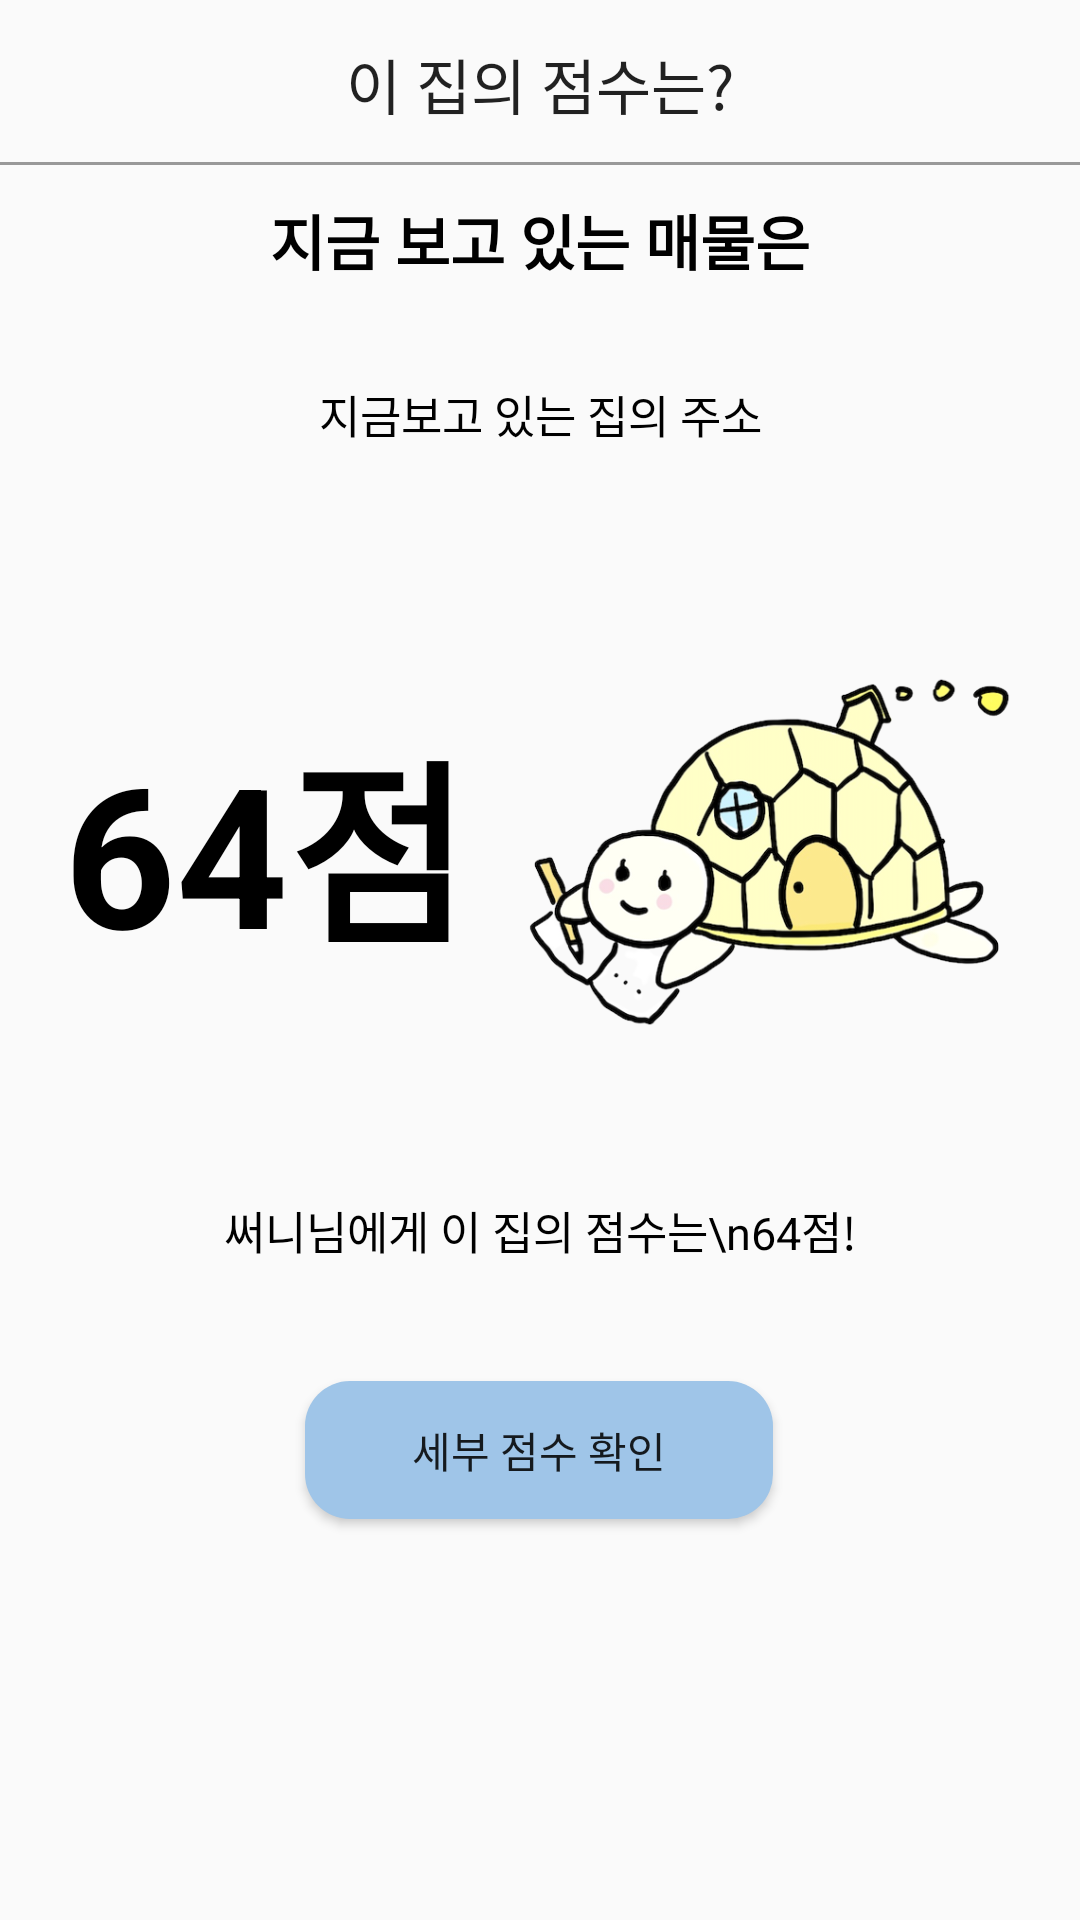

This screen was rendered from an Android layout file. Write that file and the resources it references.
<!-- AndroidManifest.xml: application theme Theme.Penthouse_bogmjary -->
<!-- res/layout/activity_score_result.xml -->
<?xml version="1.0" encoding="utf-8"?>
<androidx.constraintlayout.widget.ConstraintLayout xmlns:android="http://schemas.android.com/apk/res/android"
    xmlns:app="http://schemas.android.com/apk/res-auto"
    xmlns:tools="http://schemas.android.com/tools"
    android:layout_width="match_parent"
    android:layout_height="match_parent"
    tools:context=".ScoreResultActivity">

    <androidx.appcompat.widget.Toolbar
        android:background="@drawable/bottom_edge"
        android:layout_width="match_parent"
        android:layout_height="wrap_content"
        android:id="@+id/toolbar"
        app:layout_constraintTop_toTopOf="parent"
        app:layout_constraintVertical_bias="0.0"
        tools:layout_editor_absoluteX="16dp">

        <TextView
            android:id="@+id/toolbar_title"
            android:text="이 집의 점수는?"
            android:layout_width="wrap_content"
            android:layout_height="wrap_content"
            style="@style/TextAppearance.AppCompat.Widget.ActionBar.Title"
            android:layout_gravity="center" />

        <Button
            android:id="@+id/close_scoreresultactivity_btn"
            android:layout_gravity="right"
            android:layout_marginRight="20dp"
            android:layout_width="20dp"
            android:background="@drawable/closeicon"
            android:layout_height="20dp">
        </Button>
    </androidx.appcompat.widget.Toolbar>

    <TextView
        android:id="@+id/textView2"
        android:layout_width="wrap_content"
        android:layout_height="wrap_content"
        android:fontFamily="@font/bmhanna_air_ttf"
        android:text="지금 보고 있는 매물은"
        android:textColor="#000000"
        android:textSize="20dp"
        android:textStyle="bold"
        app:layout_constraintBottom_toBottomOf="parent"
        app:layout_constraintEnd_toEndOf="parent"
        app:layout_constraintStart_toStartOf="parent"
        app:layout_constraintTop_toTopOf="parent"
        app:layout_constraintVertical_bias="0.107"></TextView>


    <TextView
        android:id="@+id/current_address_tv_score_result"
        android:layout_width="350dp"
        android:layout_height="50dp"
        android:background="@drawable/round_border"
        android:fontFamily="@font/bmhanna_air_ttf"
        android:gravity="center"
        android:text="지금보고 있는 집의 주소"
        android:textColor="#000000"
        android:textSize="15dp"
        app:layout_constraintBottom_toBottomOf="parent"
        app:layout_constraintEnd_toEndOf="parent"
        app:layout_constraintHorizontal_bias="0.491"
        app:layout_constraintStart_toStartOf="parent"
        app:layout_constraintTop_toBottomOf="@+id/textView2"
        app:layout_constraintVertical_bias="0.037"></TextView>

    <LinearLayout
        android:id="@+id/linearLayout9"
        android:layout_width="match_parent"
        android:layout_height="wrap_content"
        android:orientation="horizontal"
        android:weightSum="2"
        app:layout_constraintBottom_toBottomOf="parent"
        app:layout_constraintTop_toBottomOf="@+id/current_address_tv_score_result"
        app:layout_constraintVertical_bias="0.139"
        tools:layout_editor_absoluteX="0dp">

        <TextView
            android:id="@+id/final_score_tv"
            android:layout_width="wrap_content"
            android:layout_height="match_parent"
            android:layout_marginLeft="10dp"
            android:layout_weight="1"
            android:gravity="center"
            android:text="64점"
            android:textColor="#000000"
            android:textSize="65dp"
            android:textStyle="bold"></TextView>

        <ImageView
            android:id="@+id/imageView5"
            android:layout_width="160dp"
            android:layout_height="145dp"
            android:layout_marginRight="10dp"
            android:layout_weight="1"
            app:srcCompat="@drawable/turtle_cal" />
    </LinearLayout>

    <TextView
        android:id="@+id/ment_tv"
        android:layout_width="match_parent"
        android:layout_height="50dp"
        android:text="써니님에게 이 집의 점수는\n64점!"
        android:textAlignment="center"
        android:textColor="#000000"
        android:textSize="15dp"
        app:layout_constraintBottom_toBottomOf="parent"
        app:layout_constraintTop_toBottomOf="@+id/linearLayout9"
        app:layout_constraintVertical_bias="0.19"
        tools:layout_editor_absoluteX="0dp"></TextView>

    <androidx.appcompat.widget.AppCompatButton
        android:id="@+id/button_score_check"
        android:layout_width="156dp"
        android:layout_height="46dp"
        android:background="@drawable/button_color"
        android:text="세부 점수 확인"
        app:layout_constraintBottom_toBottomOf="parent"
        app:layout_constraintHorizontal_bias="0.498"
        app:layout_constraintLeft_toLeftOf="parent"
        app:layout_constraintRight_toRightOf="parent"
        app:layout_constraintTop_toTopOf="parent"
        app:layout_constraintVertical_bias="0.775" />


</androidx.constraintlayout.widget.ConstraintLayout>
<!-- resources referenced by this layout -->
<resources>
  <!-- drawable bottom_edge (drawable) -->
  <?xml version="1.0" encoding="utf-8"?>
  <layer-list xmlns:android="http://schemas.android.com/apk/res/android">
      <item
          android:bottom ="1dp"
          android:left ="-2dp"
          android:right="-2dp"
          android:top="-2dp"    >
          <shape android:shape="rectangle">
              <stroke android:color="#999999"
                  android:width="1dp"/>
          </shape>
      </item>
  
  </layer-list>
  <!-- drawable button_color (drawable) -->
  <?xml version="1.0" encoding="utf-8"?>
  <shape xmlns:android="http://schemas.android.com/apk/res/android"
      android:shape="rectangle" android:padding = "10dp">
      <solid android:color="#9fc5e8"></solid>
      <corners
          android:bottomLeftRadius="15dp"
          android:bottomRightRadius="15dp"
          android:topLeftRadius="15dp"
          android:topRightRadius="15dp"></corners>
  
  </shape>
  <!-- drawable turtle_cal: png bitmap (drawable, 157612 bytes) -->
  <style name="Theme.Penthouse_bogmjary" parent="Theme.AppCompat.Light.NoActionBar">
          
          <item name="colorPrimary">@color/purple_500</item>
          <item name="colorPrimaryDark">@color/purple_700</item>
          <item name="colorAccent">@color/teal_200</item>
          
      </style>
  <!-- not gathered from this repository: default colours our renderer supplied (Android Studio template values) -->
  <color name="purple_500">#FF6200EE</color>
  <color name="purple_700">#FF3700B3</color>
  <color name="teal_200">#FF03DAC5</color>
</resources>
